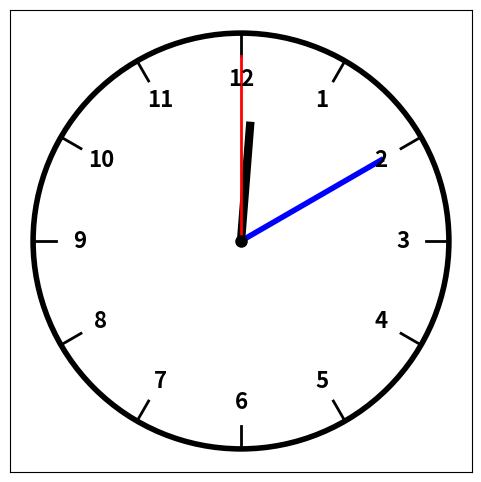

Generate this figure with matplotlib:
# -*- coding: utf-8 -*-
"""
Created on Fri Jan 17 09:59:50 2025

[redacted]
"""
import matplotlib.pyplot as plt
import numpy as np

def draw_analog_clock(hour, minute, second):
    clk_center=0.5
    radius=0.45
    
    # Create a figure and axis for the clock
    fig, ax = plt.subplots(figsize=(6, 6), dpi=100)
    
    # Set the aspect ratio to be equal
    ax.set_aspect('equal')
    
    # Draw the clock face (circle)
    clock_face = plt.Circle(xy=(clk_center, clk_center), radius=radius, edgecolor='black', facecolor='white', lw=4)
    ax.add_artist(clock_face)
    
    # Draw the tick marks for each hour (12 ticks total)
    for i in range(12):
        angle = np.deg2rad(60 - 360*i/12)
        x_start = clk_center + (radius-0.05) * np.cos(angle)
        y_start = clk_center + (radius-0.05) * np.sin(angle)
        x_end = clk_center + radius * np.cos(angle)
        y_end = clk_center + radius * np.sin(angle)
        ax.plot([x_start, x_end], [y_start, y_end], color='black', lw=2)
        
        # Add numbers around the clock
        num_x = clk_center + (radius-0.10) * np.cos(angle)
        num_y = clk_center + (radius-0.10) * np.sin(angle)
        ax.text(num_x, num_y, str(i+1), ha='center', va='center', fontsize=16, fontweight='bold')

    # Draw the hour hand
    hour_angle = np.deg2rad(60 - 360*(hour-1 + (minute-1)/60)/12)
    hour_x = clk_center + (radius-0.2) * np.cos(hour_angle)
    hour_y = clk_center + (radius-0.2) * np.sin(hour_angle)
    ax.plot([clk_center, hour_x], [clk_center, hour_y], color='black', lw=6)
    
    # Draw the minute hand
    minute_angle = np.deg2rad(90 - 360*((minute)/60 + (second)/3600))
    # minute_angle = np.deg2rad(60 - 360*((minute)/60 + (second)/3600))
    minute_x = clk_center + 0.35 * np.cos(minute_angle)
    minute_y = 0.5 + 0.35 * np.sin(minute_angle)
    ax.plot([0.5, minute_x], [0.5, minute_y], color='blue', lw=4)
    
    # Draw the second hand
    second_angle = np.deg2rad(90 - 360 * second / 60)
    second_x = clk_center + 0.4 * np.cos(second_angle)
    second_y = clk_center + 0.4 * np.sin(second_angle)
    ax.plot([clk_center, second_x], [clk_center, second_y], color='red', lw=2)

    # Draw the center of the clock
    ax.plot(0.5, 0.5, 'ko', markersize=8)
    
    # Remove axis
    ax.set_xticks([])
    ax.set_yticks([])
    ax.set_xlim(0, 1)
    ax.set_ylim(0, 1)
    
    # Show the clock image
    plt.show()

# Example usage
hour = 12
minute = 10
second = 0
draw_analog_clock(hour, minute, second)

